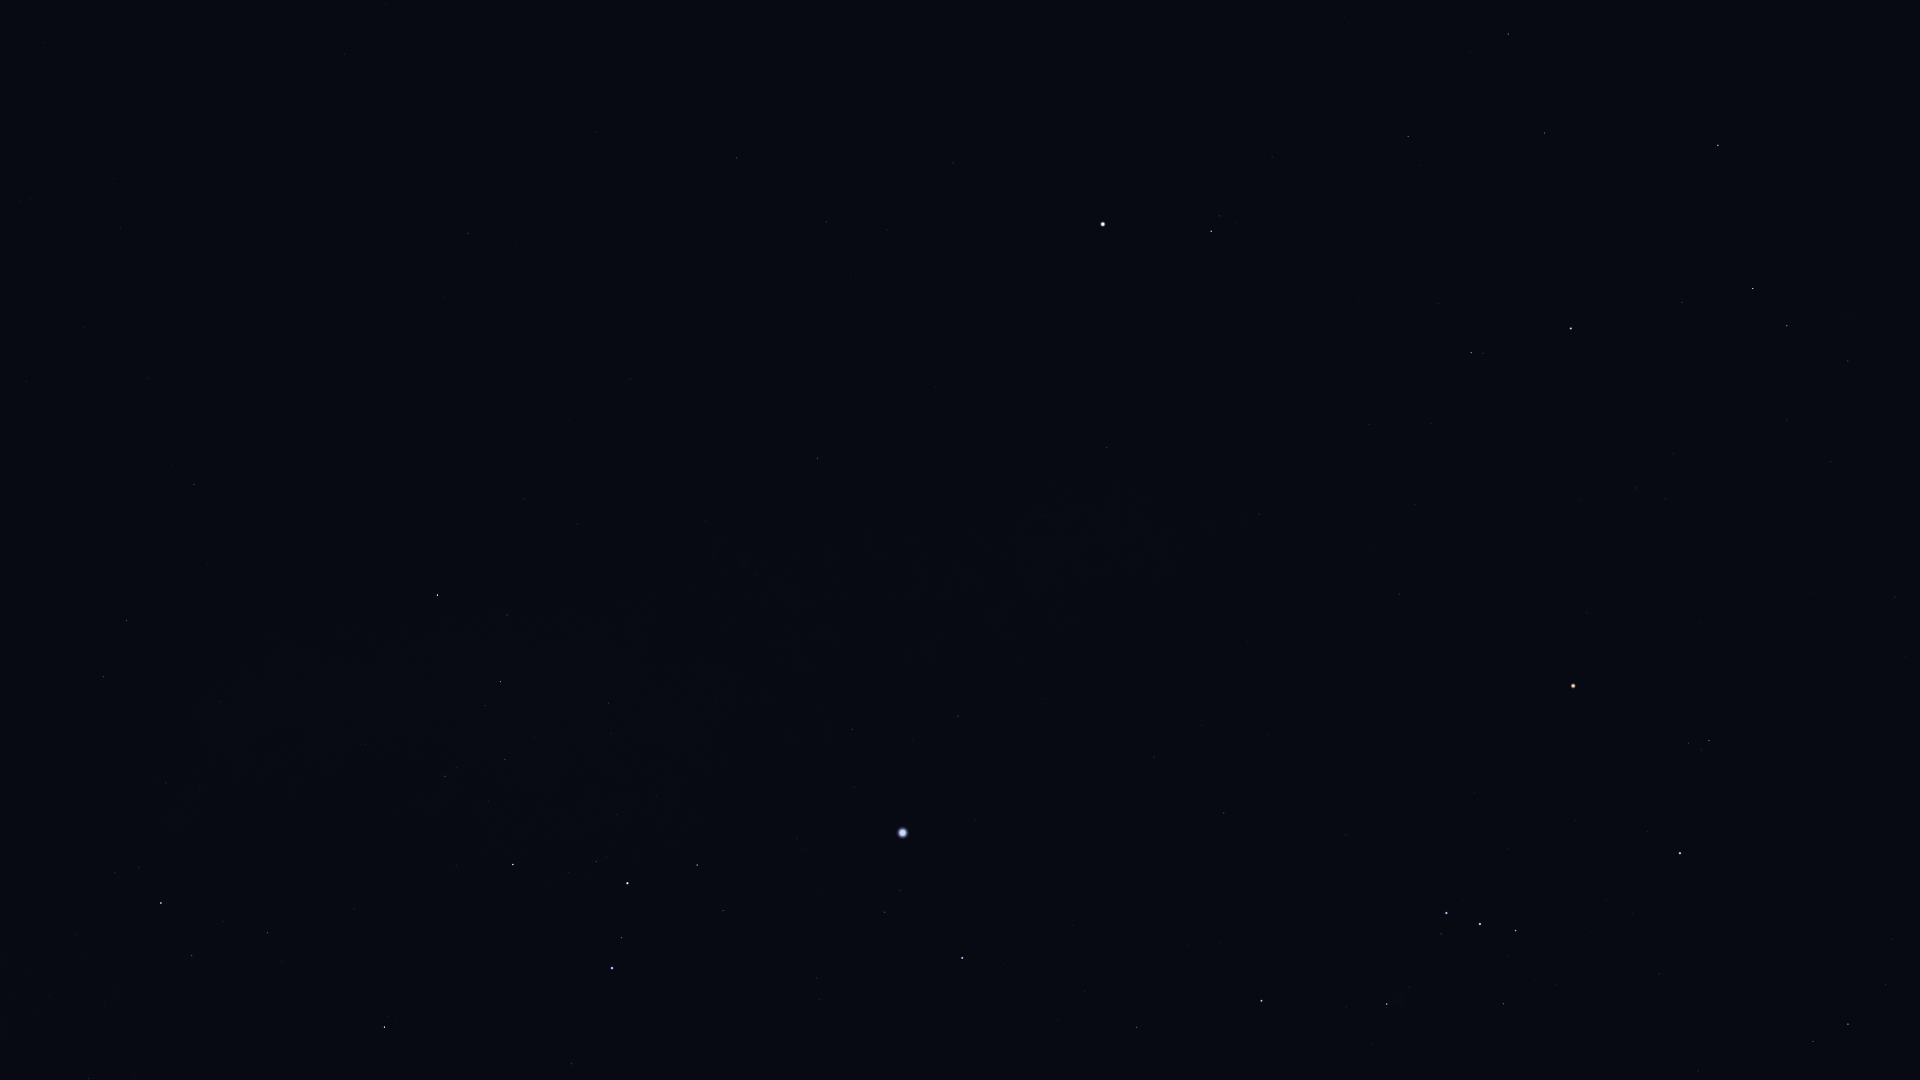

Source data for this figure (header and first rows):
Star_ID, Name, X, Y
22449, Tabit, 1848, 1024
25336, Bellatrix, 1680, 853
25930, Mintaka, 1516, 931
26207, Meissa, 1709, 741
26241, Hatysa, 1387, 1004
26311, Alnilam, 1480, 924
26727, Alnitak, 1446, 913
27366, Saiph, 1262, 1001
27913, HIP 27913, 1831, 462
27989, Betelgeuse, 1573, 686
28103, HIP 28103, 1137, 1027
28614, HIP 28614, 1587, 613
28716, HIP 28716, 1787, 420
28734, HIP 28734, 1848, 361
28910, HIP 28910, 1085, 991
29038, HIP 29038, 1665, 499
29426, HIP 29426, 1636, 488
29434, HIP 29434, 1673, 454
29651, HIP 29651, 1224, 813
29655, HIP 29655, 1787, 326
30324, Mirzam, 962, 958
30343, HIP 30343, 1753, 289
30419, HIP 30419, 1400, 594
30665, HIP 30665, 1553, 438
30867, HIP 30867, 1154, 757
30883, HIP 30883, 1682, 302
30905, Lusitânia, 1500, 462
31216, HIP 31216, 1415, 505
31416, HIP 31416, 817, 978
31592, HIP 31592, 885, 912
31681, HIP 31681, 1571, 329
31978, HIP 31978, 1431, 424
32246, HIP 32246, 1718, 145
32349, Sirius, 903, 833
32362, HIP 32362, 1471, 353
32533, HIP 32533, 1369, 424
32759, HIP 32759, 572, 1064
33160, HIP 33160, 958, 716
33165, HIP 33165, 728, 906
33347, HIP 33347, 854, 787
33579, Adhara, 612, 968
33719, Citalá, 1061, 581
33856, Nganurganity, 622, 938
34045, Muliphein, 852, 729
34088, HIP 34088, 1545, 133
34444, Wezen, 628, 883
34769, HIP 34769, 1107, 447
35037, HIP 35037, 596, 862
35264, HIP 35264, 385, 1027
35350, HIP 35350, 1408, 137
35550, HIP 35550, 1508, 34
35904, Aludra, 513, 865
36188, Gomeisa, 1211, 231
37279, Procyon, 1103, 224
37447, HIP 37447, 818, 458
38146, HIP 38146, 501, 684
38170, Azmidi, 501, 682
39211, HIP 39211, 887, 230
39429, Naos, 161, 903
39757, Tureis, 438, 595
... 6 more rows
